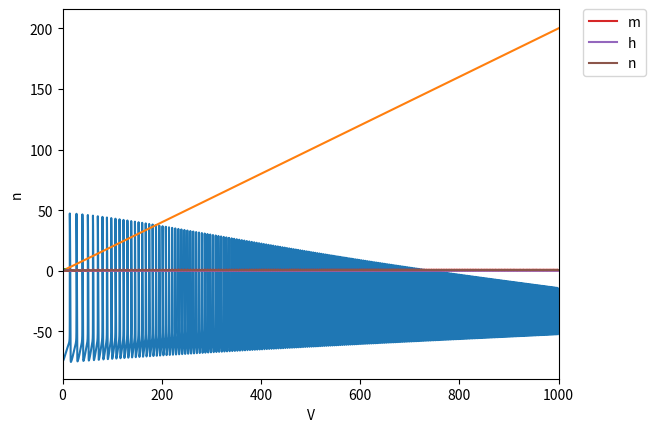

Python code for this plot:
import numpy as np
import matplotlib.pyplot as plt
 
dt=0.01
pasos=101000


tiempo=np.linspace(0, pasos*dt, pasos+1)

# vectores estado
m=np.zeros(pasos+1, dtype=float)
h=np.zeros(pasos+1, dtype=float)
n=np.zeros(pasos+1, dtype=float)

vtaum=np.zeros(pasos+1, dtype=float)
vtauh=np.zeros(pasos+1, dtype=float)
vtaun=np.zeros(pasos+1, dtype=float)

vminf=np.zeros(pasos+1, dtype=float)
vhinf=np.zeros(pasos+1, dtype=float)
vninf=np.zeros(pasos+1, dtype=float)

V=np.zeros(pasos+1, dtype=float)
U=np.zeros(pasos+1, dtype=float)
I=np.zeros(pasos+1, dtype=float)
# inicializo
#m[1]=0
#h[1]=0
#n[1]=0
V[0]=-60
U[0]=-50

def alfam(v):
    return 0.1*(v+40)/(1-np.exp(-0.1*(v+40)))
def alfah(v):
    return 0.07*np.exp(-0.05*(v+65))
def alfan(v):
    return 0.01*(v+55)/(1-np.exp(-0.1*(v+55)))

def betam(v):
    return 4*np.exp(-0.0556*(v+65))
def betah(v):
    return 1/(1+np.exp(-0.1*(v+35)))
def betan(v):
    return 0.125*np.exp(-0.0125*(v+65))


def minf(v):
    return alfam(v)/(alfam(v)+betam(v))
def hinf(v):
    return alfah(v)/(alfah(v)+betah(v))
def ninf(v):
    return alfan(v)/(alfan(v)+betan(v))

def taum(v):
    return 1/(alfam(v)+betam(v))
def tauh(v):
    return 1/(alfah(v)+betah(v))
def taun(v):
    return 1/(alfan(v)+betan(v))


for i in range(pasos):
    I[i]=0.002*float(i)
    vtaum[i+1]=taum(V[i])
    vtauh[i+1]=tauh(V[i])
    vtaun[i+1]=taun(V[i])

    m[i+1]=minf(V[i])
    h[i+1]=hinf(U[i])
    n[i+1]=ninf(U[i])

    AA=4*36*(n[i+1]**3)*(V[i]+77)*((ninf(V[i])-ninf(U[i]))/vtaun[i+1]) \
        +120*(m[i+1]**3)*(V[i]-50)*((hinf(V[i])-hinf(U[i]))/vtauh[i+1])
        
    BB=4*36*(n[i+1]**3)*(V[i]+77)*(n[i+1]-n[i])/(U[i]-U[i-1]) \
        +120*(m[i+1]**3)*(V[i]-50)*(h[i+1]-h[i])/(U[i]-U[i-1])

    F=0.3*(V[i]+54.4)+36*(n[i+1]**4)*(V[i]+77)+120*(h[i+1])*(m[i+1]**3)*(V[i]-50)
    V[i+1]=V[i]+dt*(-F+I[i])
    U[i+1]=U[i]+dt*(AA/BB)


# ploteamos

plt.plot(tiempo,V)
plt.xlabel("tiempo (ms)")
plt.ylabel("voltaje (mV)")
plt.xlim(0,1000)
plt.show()

plt.plot(tiempo,I)
plt.xlabel("tiempo (ms)")
plt.ylabel("intensidad (nA)")
plt.xlim(0,1000)
plt.show()

plt.plot(V,n)
plt.xlabel("V")
plt.ylabel("n")
plt.xlim(0,1000)
plt.show()

plt.plot(tiempo,m, label="m")
plt.plot(tiempo,h, label="h")
plt.plot(tiempo,n, label="n")
plt.legend(bbox_to_anchor=(1.05, 1), loc='upper left', borderaxespad=0.)
plt.xlabel("V")
plt.xlim(0,1000)
plt.show()